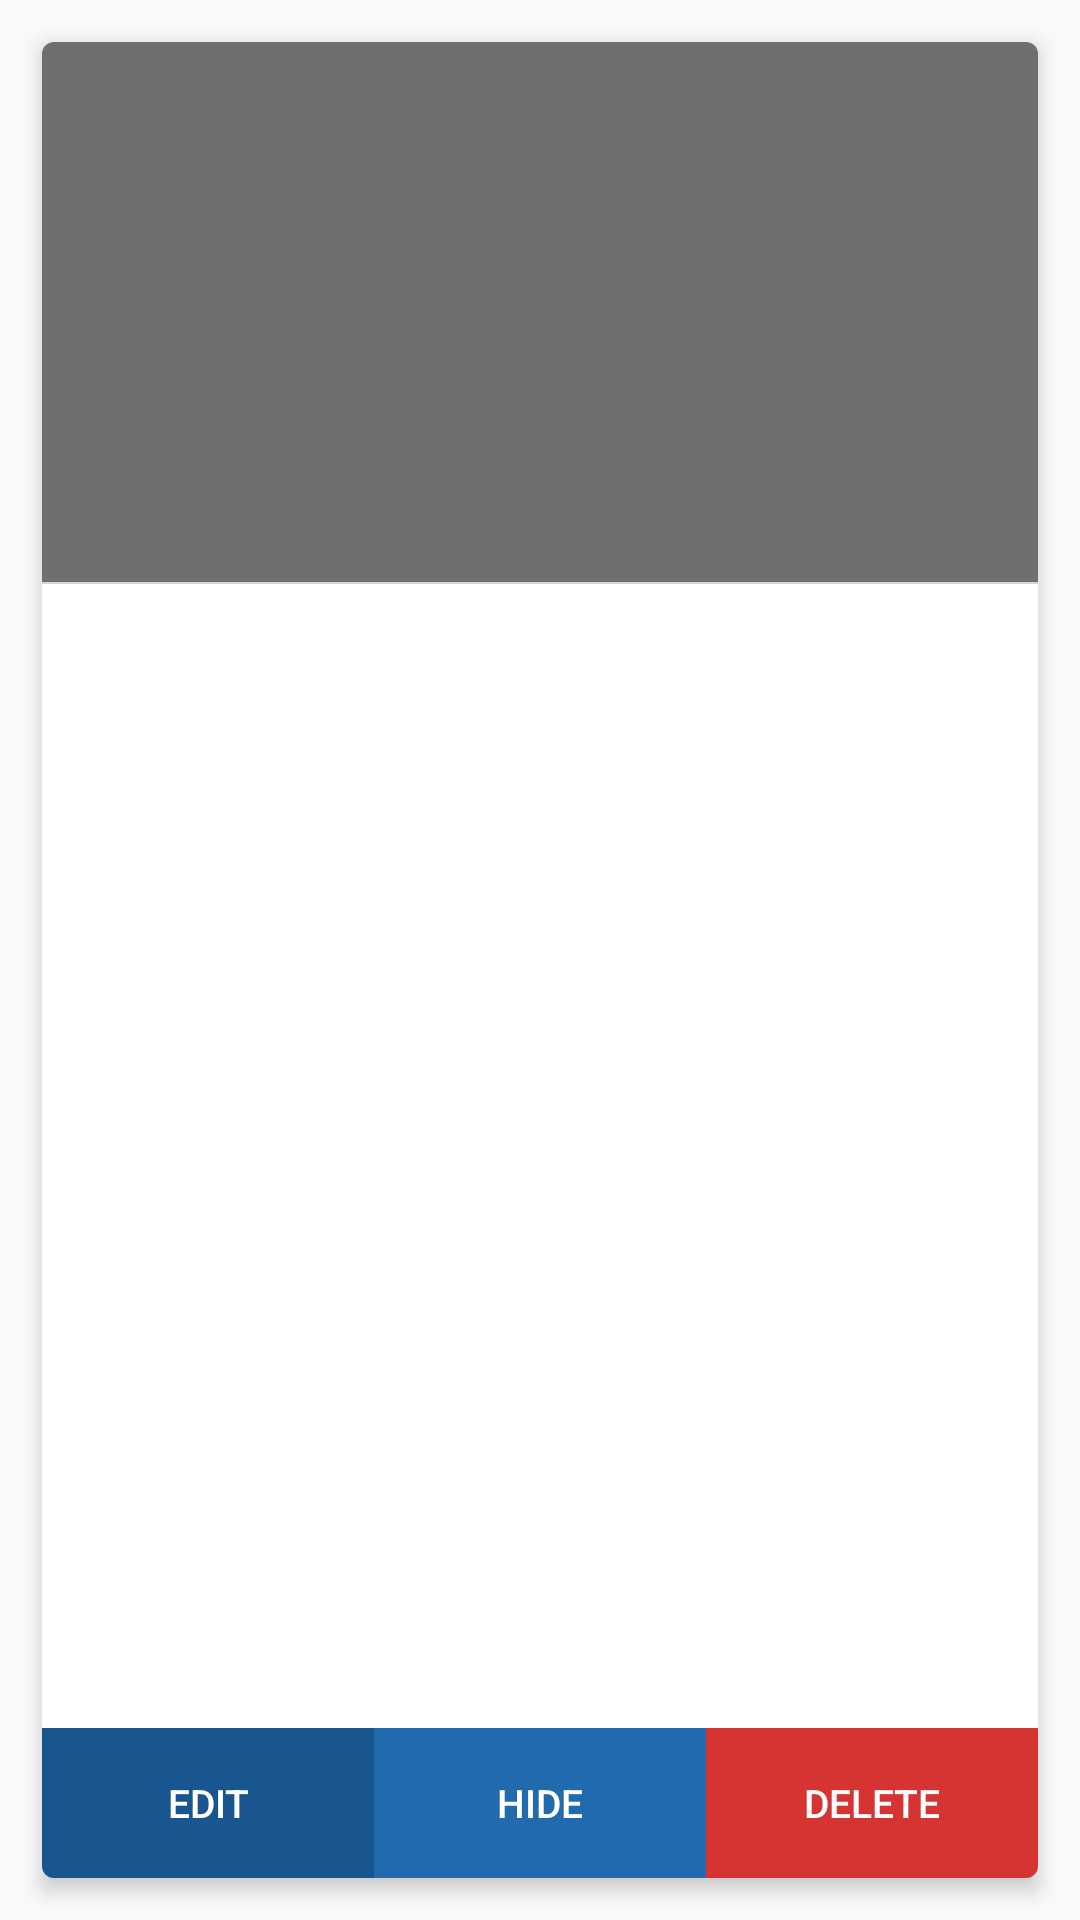

The Android layout XML behind this screen, and the referenced resources:
<!-- AndroidManifest.xml: application theme AppTheme -->
<!-- res/layout/activity_medicine.xml -->
<?xml version="1.0" encoding="utf-8"?>
<RelativeLayout xmlns:android="http://schemas.android.com/apk/res/android"
    xmlns:app="http://schemas.android.com/apk/res-auto"
    android:layout_width="match_parent"
    android:layout_height="match_parent"
    xmlns:tools="http://schemas.android.com/tools">

    <android.support.v7.widget.CardView
        android:layout_width="match_parent"
        android:layout_height="match_parent"
        android:layout_margin="14dp"
        app:cardCornerRadius="4dp"
        app:cardElevation="4dp">

        <LinearLayout
            android:layout_width="match_parent"
            android:layout_height="match_parent"
            android:orientation="vertical">

            <ImageView
                android:id="@+id/image"
                android:layout_width="match_parent"
                android:layout_height="180dp"
                android:scaleType="centerCrop"
                android:src="@color/dark_gray" />

            <View style="@style/view" />


            <RelativeLayout
                android:layout_width="match_parent"
                android:layout_height="wrap_content">

                <TextView
                    android:id="@+id/tvName"
                    android:layout_width="wrap_content"
                    android:layout_height="wrap_content"
                    android:layout_marginLeft="8dp"
                    android:layout_marginTop="8dp"
                    tools:text="Text "
                    android:textSize="14sp"
                    android:textStyle="bold" />

                <TextView
                    android:id="@+id/tvPrice"
                    android:layout_width="wrap_content"
                    android:layout_height="wrap_content"
                    android:layout_marginLeft="8dp"
                    android:layout_marginTop="8dp"
                    android:layout_marginRight="8dp"
                    tools:text="Text "
                    android:textColor="@color/dark_blue"
                    android:layout_alignParentRight="true"
                    android:textSize="14sp"
                    android:textStyle="bold" />


            </RelativeLayout>

            <TextView
                android:id="@+id/tvDescription"
                android:layout_width="wrap_content"
                android:layout_height="wrap_content"
                android:layout_marginLeft="8dp"
                android:layout_marginTop="8dp"
                tools:text="Text "
                android:textSize="14sp" />

            <RelativeLayout
                android:layout_width="wrap_content"
                android:layout_height="wrap_content">

                <LinearLayout
                    android:layout_width="match_parent"
                    android:layout_height="50dp"
                    android:layout_alignParentBottom="true"
                    android:weightSum="3">

                    <Button
                        android:id="@+id/btnEdit"
                        android:layout_width="0dp"
                        android:layout_height="match_parent"
                        android:background="@color/dark_blue"
                        android:text="Edit"
                        android:textSize="13sp"
                        android:textColor="@color/white"
                        android:layout_weight="1" />

                    <Button
                        android:id="@+id/btnHide"
                        android:layout_width="0dp"
                        android:layout_height="match_parent"
                        android:text="Hide"
                        android:textSize="13sp"
                        android:textColor="@color/white"
                        android:background="@color/white_blue"
                        android:layout_weight="1" />

                    <Button
                        android:id="@+id/btnDelete"
                        android:layout_width="0dp"
                        android:layout_height="match_parent"
                        android:layout_weight="1"
                        android:text="Delete"
                        android:textSize="13sp"
                        android:textColor="@color/white"
                        android:background="@color/red"
                        />

                </LinearLayout>

            </RelativeLayout>


        </LinearLayout>


    </android.support.v7.widget.CardView>


</RelativeLayout>
<!-- resources referenced by this layout -->
<resources>
  <color name="dark_blue">#19568f</color>
  <color name="dark_gray">#90000000</color>
  <color name="red">#d63333</color>
  <color name="white">#ffffff</color>
  <color name="white_blue">#226aae</color>
  <style name="view">
          <item name="android:layout_width">match_parent</item>
          <item name="android:layout_height">0.7dp</item>
          <item name="android:background">@color/view_color</item>
      </style>
  <style name="AppTheme" parent="Theme.AppCompat.Light.NoActionBar">
          
          <item name="colorPrimary">@color/colorPrimary</item>
          <item name="colorPrimaryDark">@color/colorPrimaryDark</item>
          <item name="colorAccent">@color/colorAccent</item>
      </style>
  <color name="view_color">#d4d4d4</color>
  <color name="colorPrimary">#3F51B5</color>
  <color name="colorPrimaryDark">#303F9F</color>
  <color name="colorAccent">#FF4081</color>
</resources>
